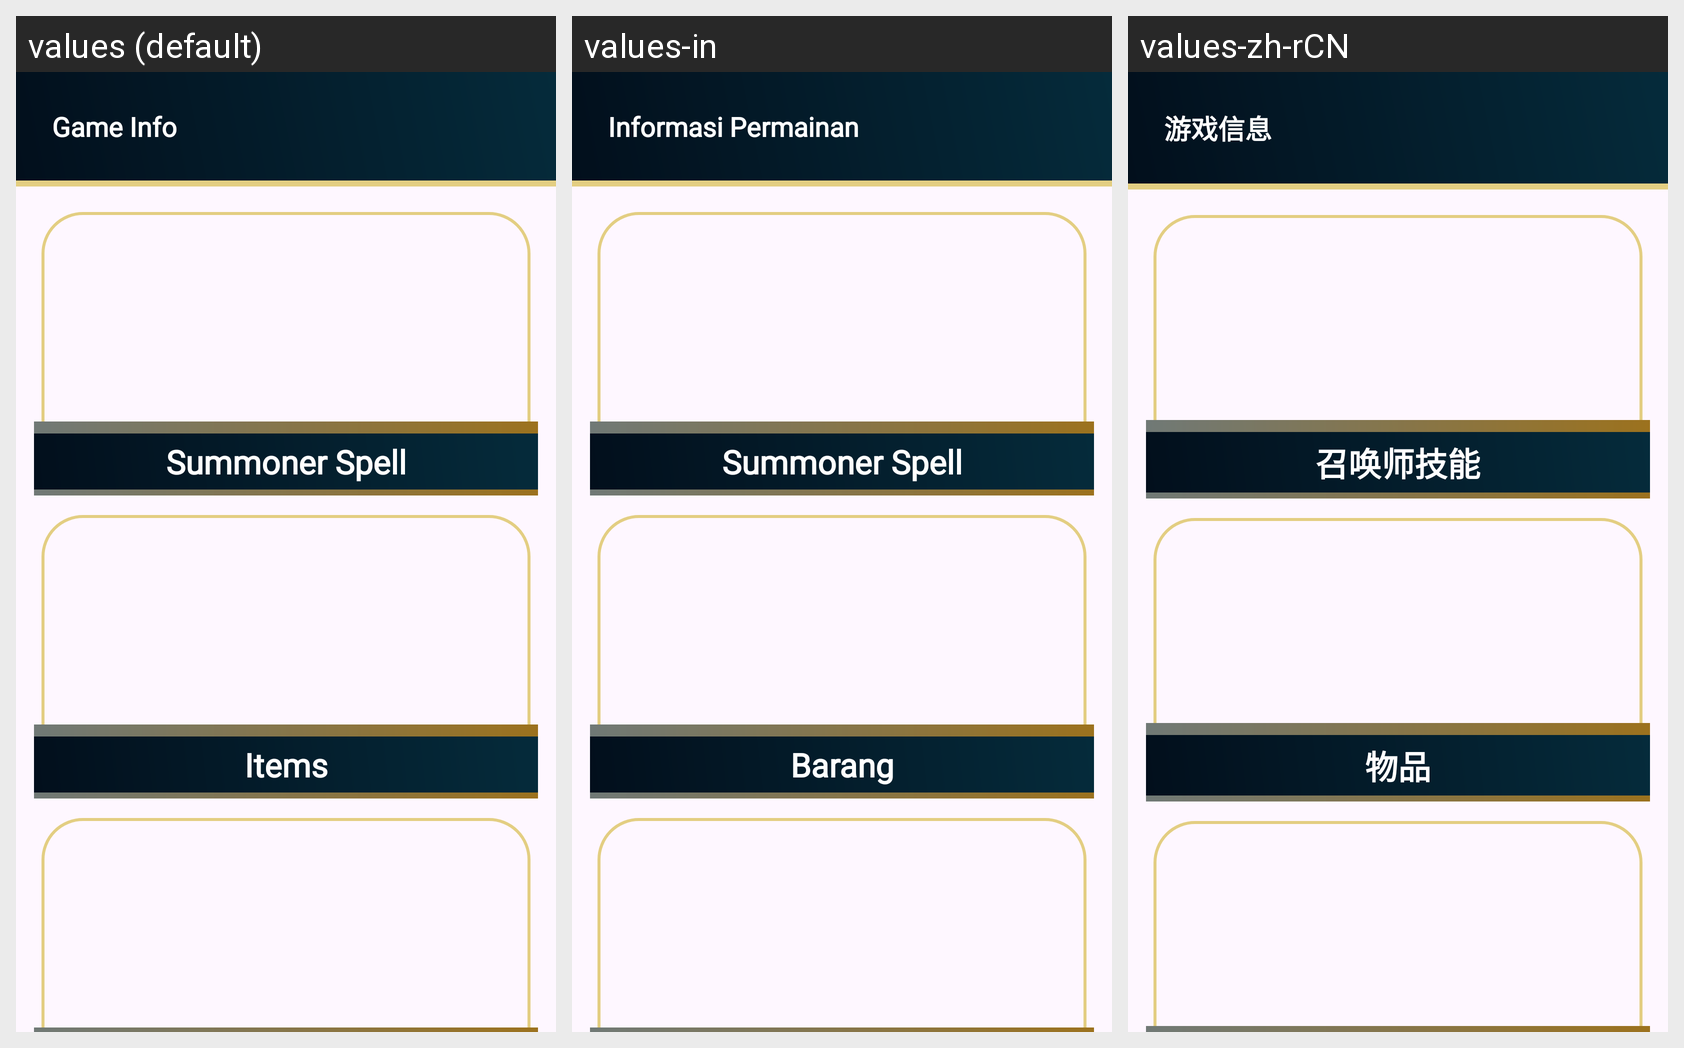

This grid shows one Android layout under several languages. Give, for every string resource on the screen, its name, the default text and each shown locale's text.
Android screen res/layout/fragment_info.xml rendered under 3 locales, left to right: values (default), values-in, values-zh-rCN. Device: Nexus 5 (rendered at 1080×1920; each locale shown at half size, 540×960, under a caption strip naming it); theme Theme.LoLGuideStats.
Other locales in the repository, not shown: values-de-rDE, values-el-rGR, values-es-rMX, values-ru-rRU, values-th, values-tr-rTR.
Strings drawn on this screen, with the default value and each locale's value (text and hints the layout hard-codes, and strings that could not be matched under every locale, appear in the picture but are not listed):

game_info
  values: Game Info
  values-in: Informasi Permainan
  values-zh-rCN: 游戏信息

summoner_spell
  values: Summoner Spell
  values-in: Summoner Spell
  values-zh-rCN: 召唤师技能

items
  values: Items
  values-in: Barang
  values-zh-rCN: 物品
